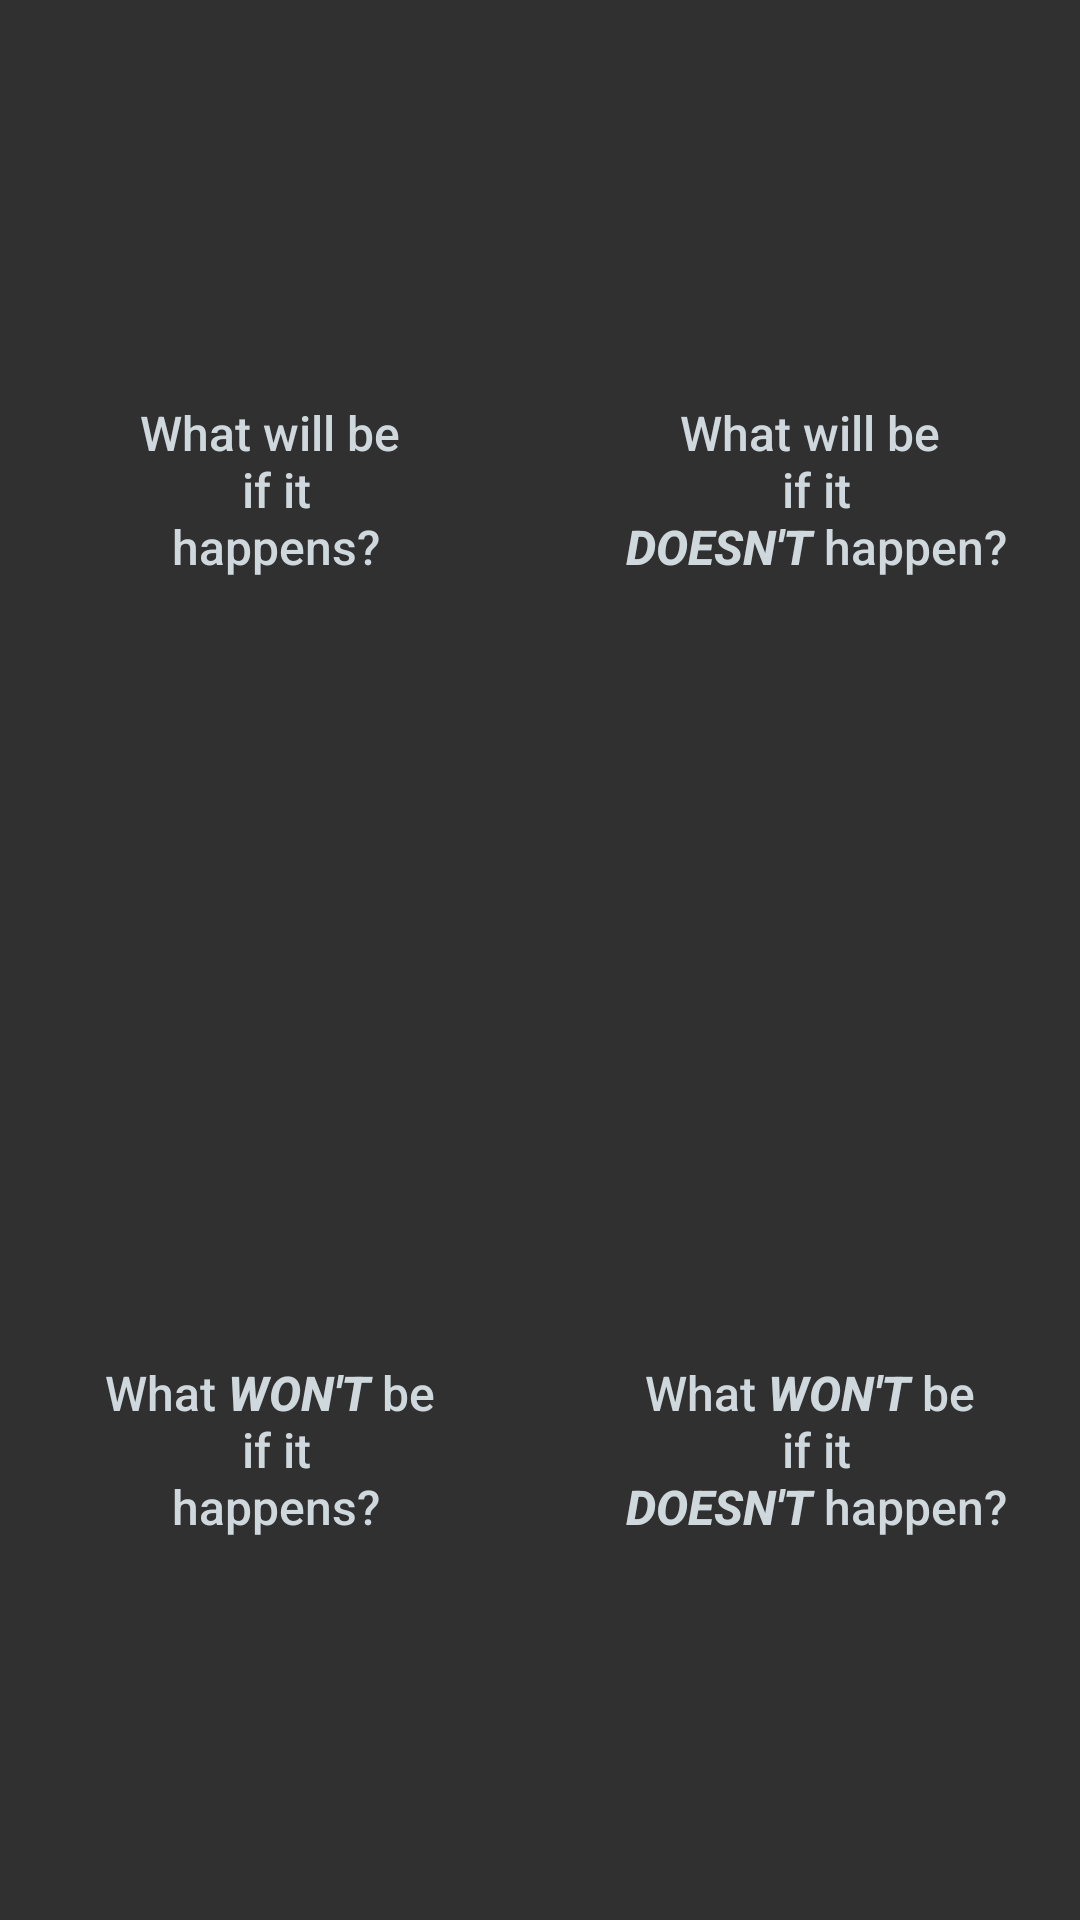

Here is an Android app screen rendered from its layout file. Give the layout XML and the strings, colors and styles it references.
<!-- AndroidManifest.xml: application theme Theme.AppCompat.NoActionBar -->
<!-- res/layout/activity_square.xml -->
<?xml version="1.0" encoding="utf-8"?>
<FrameLayout xmlns:android="http://schemas.android.com/apk/res/android"
             android:layout_width="match_parent"
             android:layout_height="match_parent"
             android:orientation="vertical"
             android:weightSum="1">

    <LinearLayout
        android:layout_width="match_parent"
        android:layout_height="match_parent"
        android:weightSum="2"
        android:orientation="vertical">

        <LinearLayout
            android:layout_width="match_parent"
            android:layout_height="241dp"
            android:layout_weight="1"
            android:orientation="horizontal">

            <Button
                android:id="@+id/btn_will_if_it_happens"
                android:layout_width="match_parent"
                android:layout_height="match_parent"
                android:layout_weight="1"
                android:background="@drawable/bkg"
                android:text="@string/what_will_if_it_happens"
                android:textColor="@color/primary_light"
                android:textSize="@dimen/category_item_text_size"
                android:textAllCaps="false"/>

            <Button
                android:id="@+id/btn_will_if_it_doesnt"
                android:layout_width="match_parent"
                android:layout_height="match_parent"
                android:layout_weight="1"
                android:background="@drawable/bkg"
                android:text="@string/what_will_if_it_doesnt_happen"
                android:textColor="@color/primary_light"
                android:textSize="@dimen/category_item_text_size"
                android:textAllCaps="false"/>
        </LinearLayout>

        <LinearLayout
            android:layout_width="match_parent"
            android:layout_height="228dp"
            android:layout_weight="1"
            android:orientation="horizontal">

            <Button
                android:id="@+id/btn_wont_if_it_happens"
                android:layout_width="match_parent"
                android:layout_height="match_parent"
                android:layout_weight="1"
                android:background="@drawable/bkg"
                android:text="@string/what_wont_be_if_it_happens"
                android:textColor="@color/primary_light"
                android:textSize="@dimen/category_item_text_size"
                android:textAllCaps="false"/>

            <Button
                android:id="@+id/btn_wont_if_it_doesnt"
                android:layout_width="match_parent"
                android:layout_height="match_parent"
                android:layout_weight="1"
                android:background="@drawable/bkg"
                android:text="@string/what_wont_be_if_id_doesnt_happens"
                android:textColor="@color/primary_light"
                android:textSize="@dimen/category_item_text_size"
                android:textAllCaps="false"/>
        </LinearLayout>
    </LinearLayout>
    <ImageView
        android:layout_height="120dp"
        android:src="@drawable/diagramma"
        android:id="@+id/calculate"
        android:layout_gravity="center"
        android:layout_width="120dp"
        android:clickable="true"
        android:onClick="onClick3"
        />
</FrameLayout>
<!-- resources referenced by this layout -->
<resources>
  <color name="primary_light">#CFD8DC</color>
  <dimen name="category_item_text_size">16sp</dimen>
  <string name="what_will_if_it_doesnt_happen">What will be\n if it\n <b><i>DOESN\'T</i></b> happen?</string>
  <string name="what_will_if_it_happens">What will be\n if it\n happens?</string>
  <string name="what_wont_be_if_id_doesnt_happens">What <b><i>WON\'T</i></b> be\n if it\n <b><i>DOESN\'T</i></b> happen?</string>
  <string name="what_wont_be_if_it_happens">What <b><i>WON\'T</i></b> be\n if it\n happens?</string>
</resources>
